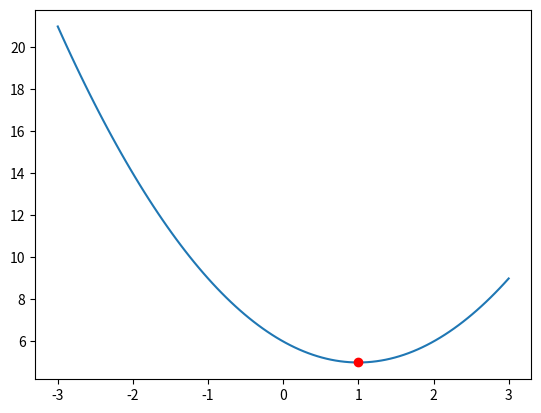
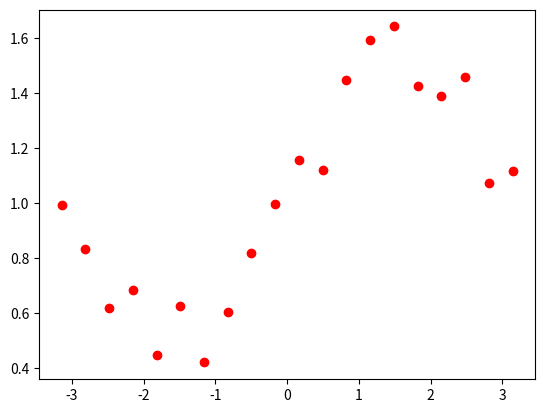
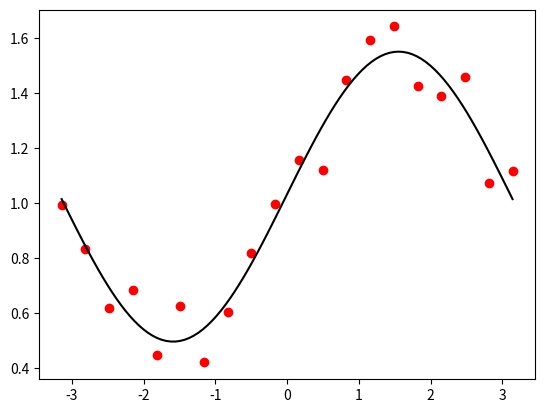
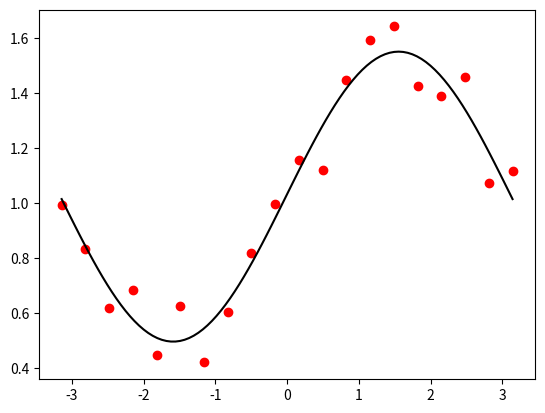

Recreate these plots in Python, in order.
# curvefit2.py  Curve fitting with scipy.optimize.minimize

import random, numpy as np
from scipy import optimize, stats
from matplotlib import pyplot as plt

# 1. minimize a function of one variable

# make a function to minimize
minfn = lambda x : 5 + (x-1) ** 2

# find the input value that minimizes it
res = optimize.minimize_scalar(minfn, bounds=(-10,10))
print(res)

# show results
xx = np.linspace(-3,3,100)
plt.plot(xx,minfn(xx))
plt.plot(res.x,res.fun,'ro')
plt.show()


# 2. minimize a function of two variables

# make a function to minimize
minfn = lambda p : (p[0]-1)**2 + (p[1]-2)**2

# minimize it
res = optimize.minimize(minfn, x0=(0,0), method='Nelder-Mead')
print(res)


# 3. least-squares curve fitting

# make some data to fit
dx = np.linspace(-np.pi,np.pi,20);
dy = 1 + 0.5*np.sin(dx) + np.random.normal(size=dx.shape, scale=0.1)

plt.plot(dx,dy,'ro');
plt.show()

# make the fitting function
fitfn = lambda x, a, b, c : a + b*np.sin(x-c)

# make the error function (sum-of-squares)
# (see steps1.py for a step-by-step construction of this function)
errfn = lambda p : ( ( fitfn(dx,*p) - dy ) ** 2 ).sum()

# minimize the error function
res = optimize.minimize(errfn, x0=(0,1,0), method='Nelder-Mead')
print(f'fit: y = ({res.x[0]:.2f}) + ({res.x[1]:.2f}) * sin( x - ({res.x[2]:.2f}) )')

# plot data and fitted function
plt.plot(dx,dy,'ro');
xx = np.linspace(-np.pi,np.pi,100)
plt.plot(xx,fitfn(xx,*res.x),'k-')
plt.show()

# alternative: recall that we can also use optimize.curve_fit() for
# sum-of-squares curve fitting


# 4. improve the fit by making several tries with different inital guesses

# we'll use the data, fitting function, and error function from the previous section

# make several fits
errmin = np.inf
pmin = []
for i in range(20):
    
    # make a fit from a random starting point
    pinit = ( random.gauss(0,2), random.uniform(0,2), random.uniform(-np.pi, np.pi) )
    res = optimize.minimize(errfn, x0=pinit, method='Nelder-Mead')
    
    # compare error to best so far
    err = errfn(res.x)
    if err < errmin:
        pmin = res.x
        errmin = err

# report results of fit
print(f'fit: y = ({pmin[0]:.2f}) + ({pmin[1]:.2f}) * sin( x - ({pmin[2]:.2f}) )')

# plot data and fitted function
plt.plot(dx,dy,'ro');
xx = np.linspace(-np.pi,np.pi,100)
plt.plot(xx,fitfn(xx,*pmin),'k-')
plt.show()
